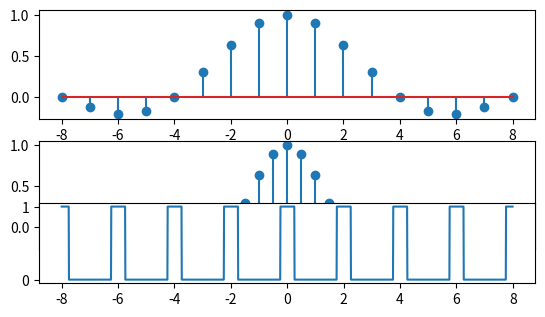

The matplotlib source for this figure:
import numpy as np
import matplotlib.pyplot as plt

def unit(num, duty):
    x1 = np.zeros(int(np.ceil(num/2 - duty*num/200)))
    x2 = np.ones(int(np.ceil(duty*num/100)))
    y = np.concatenate([x1,x2])
    z = np.concatenate([y,x1])
    return z

def square(in_array, T, duty):
    space = in_array[-1]-in_array[0]
    num = len(in_array)/(space/T)
    unit_arr = unit(num, duty)
    repeat = int(np.ceil(space/T))
    return  np.tile(unit_arr, repeat)

def square1(x, duty):
    y = []
    for i in x:
        if np.sin(i) > np.sin(np.pi/2 - np.pi/4):
            y.append(1)
        else:
            y.append(0)
    return  np.array(y)

x = np.arange(-8, 9, 1)
plt.subplot(3,1,1)
markerline, stemline, baseline = plt.stem(x, np.sinc(0.25*x), '-')
# plt.plot(x, 0.5+0.5*square(np.pi*x+0.5*np.pi, 50))
plt.subplot(3,1,2)
xt = np.arange(-16, 17, 1)
markerline, stemline, baseline = plt.stem(xt, np.sinc(0.25*xt), '-')
# plt.setp(baseline, 'color', 'y', 'linewidth', 4)
# plt.grid()
x = np.arange(-8, 8, 0.01)
a = square1(np.pi*x+np.pi/2, 50)
# a = square1(1*np.pi*x, 25)
# a = square1(0.5*np.pi*x, 12.5)
# f = np.fft.rfft(a)
plt.subplot(4,1,3)
plt.plot(x,a)

plt.show()